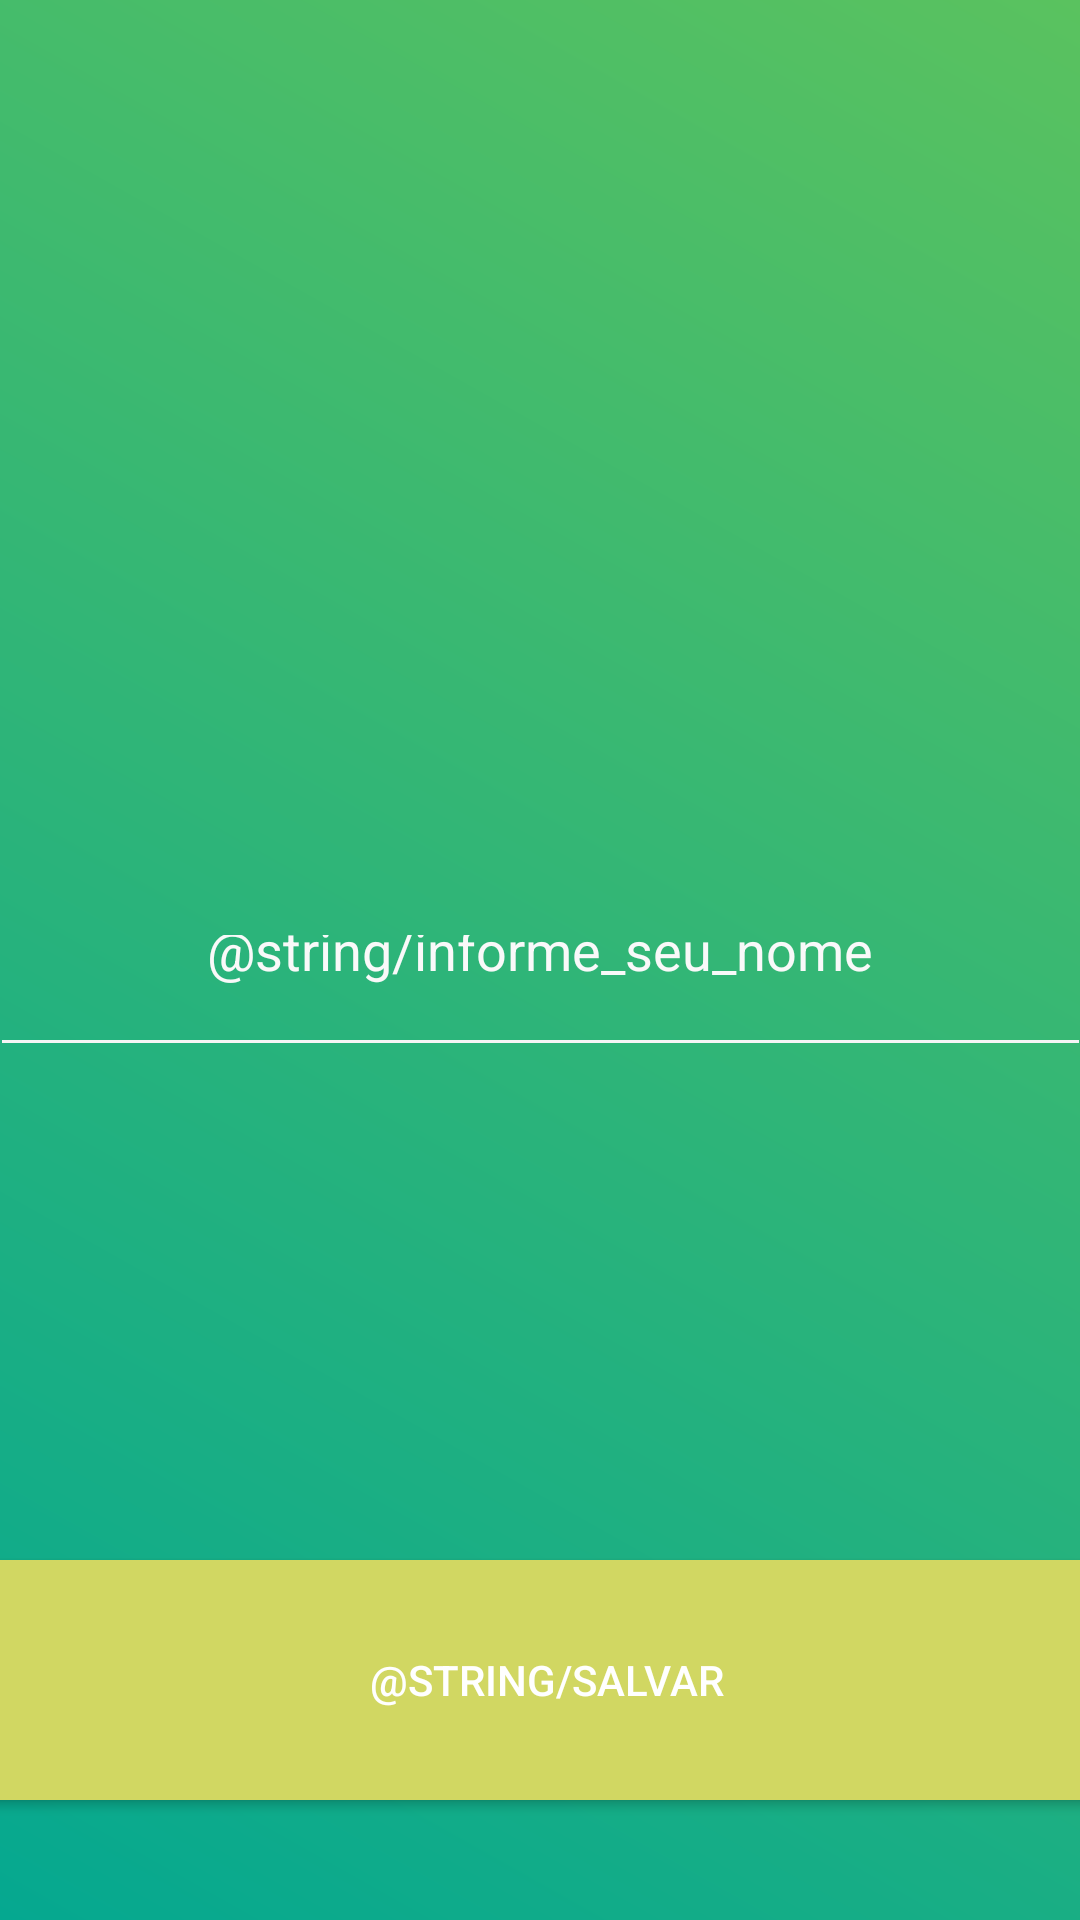

Here is an Android app screen rendered from its layout file. Give the layout XML and the strings, colors and styles it references.
<!-- AndroidManifest.xml: activity theme SplashFullScreenTheme -->
<!-- res/layout/activity_splash.xml -->
<?xml version="1.0" encoding="utf-8"?>
<android.support.constraint.ConstraintLayout
        xmlns:android="http://schemas.android.com/apk/res/android"
        xmlns:tools="http://schemas.android.com/tools"
        xmlns:app="http://schemas.android.com/apk/res-auto"
        android:layout_width="match_parent" android:layout_height="match_parent"
        android:background="@drawable/bg_splash"
        tools:context=".views.SplashActivity">

    <EditText
            android:id="@+id/editName"
            android:layout_width="359dp"
            android:layout_height="57dp"
            android:hint="@string/informe_seu_nome"
            android:inputType="text"
            android:gravity="center"
            android:layout_marginTop="8dp" app:layout_constraintTop_toTopOf="parent" android:layout_marginBottom="8dp"
            app:layout_constraintBottom_toBottomOf="parent"
            android:layout_marginEnd="8dp" app:layout_constraintEnd_toEndOf="parent" android:layout_marginRight="8dp"
            android:layout_marginStart="8dp" app:layout_constraintStart_toStartOf="parent"
            android:layout_marginLeft="8dp" android:textColor="@color/colorTextLighGray"
            android:textColorHint="@color/colorTextLighGray" android:background="@drawable/line_edittext"
            android:padding="20dp"/>

    <Button
            android:layout_width="411dp"
            android:layout_height="80dp"
            android:text="@string/salvar"
            android:id="@+id/buttonSalvar"
            android:gravity="center" app:layout_constraintEnd_toEndOf="parent" android:layout_marginEnd="8dp"
            android:layout_marginRight="8dp" app:layout_constraintStart_toStartOf="parent"
            android:layout_marginLeft="8dp" android:layout_marginStart="8dp"
            app:layout_constraintHorizontal_bias="0.473"
            android:layout_marginBottom="40dp" app:layout_constraintBottom_toBottomOf="parent"
            android:background="@color/colorAccent" android:textColor="@color/colorTextButton"/>
    <ImageView
            android:layout_width="100dp"
            android:layout_height="100dp" app:srcCompat="@drawable/ic_lamp"
            android:id="@+id/imageView12"
            tools:layout_editor_absoluteY="76dp" app:layout_constraintEnd_toEndOf="parent"
            android:layout_marginEnd="8dp" android:layout_marginRight="8dp"
            app:layout_constraintStart_toStartOf="parent" android:layout_marginLeft="8dp"
            android:layout_marginStart="8dp" app:layout_constraintHorizontal_bias="0.498"
            android:visibility="visible" android:scaleType="centerCrop" android:foregroundGravity="top|center"/>

</android.support.constraint.ConstraintLayout>
<!-- resources referenced by this layout -->
<resources>
  <color name="colorAccent">#d1d762</color>
  <color name="colorTextButton">#ffffff</color>
  <color name="colorTextLighGray">#f9f9f9</color>
  <!-- drawable bg_splash (drawable) -->
  <?xml version="1.0" encoding="utf-8"?>
  <shape xmlns:android="http://schemas.android.com/apk/res/android">
  
      <gradient android:angle="225"
                android:endColor="@color/colorPrimaryDark"
                android:startColor="@color/colorPrimary"
      />
  
  </shape>
  <!-- drawable ic_lamp (drawable) -->
  <vector android:height="24dp" android:tint="#641C2A"
      android:viewportHeight="24.0" android:viewportWidth="24.0"
      android:width="24dp" xmlns:android="http://schemas.android.com/apk/res/android">
      <path android:fillColor="#b1b1b1" android:pathData="M3.55,18.54l1.41,1.41 1.79,-1.8 -1.41,-1.41 -1.79,1.8zM11,22.45h2L13,19.5h-2v2.95zM4,10.5L1,10.5v2h3v-2zM15,6.31L15,1.5L9,1.5v4.81C7.21,7.35 6,9.28 6,11.5c0,3.31 2.69,6 6,6s6,-2.69 6,-6c0,-2.22 -1.21,-4.15 -3,-5.19zM20,10.5v2h3v-2h-3zM17.24,18.16l1.79,1.8 1.41,-1.41 -1.8,-1.79 -1.4,1.4z"/>
  </vector>
  <!-- drawable line_edittext (drawable) -->
  <?xml version="1.0" encoding="utf-8"?>
  <layer-list xmlns:android="http://schemas.android.com/apk/res/android">
      <item android:bottom="1dp"
            android:left="-2dp"
            android:right="-2dp"
            android:top="-2dp">
          <shape android:shape="rectangle">
              <stroke android:width="1dp"
                      android:color="#f5f5f5"/>
          </shape>
      </item>
  
  </layer-list>
  <style name="SplashFullScreenTheme" parent="@style/AppTheme">
          <item name="windowNoTitle">true</item>
          <item name="windowActionBar">false</item>
          <item name="android:windowFullscreen">true</item>
      </style>
  <color name="colorPrimaryDark">#05a890</color>
  <color name="colorPrimary">#5ac25f</color>
  <style name="AppTheme" parent="Theme.AppCompat.Light.DarkActionBar">
          
          <item name="colorPrimary">@color/colorPrimary</item>
          <item name="colorPrimaryDark">@color/colorPrimaryDark</item>
          <item name="colorAccent">@color/colorAccent</item>
      </style>
</resources>
